Photos from the image-classification dataset "car-view-cls" in the GitHub repository zakuangyong/yolov11-view-cls-train. Its 8 classes are: back, back left side 45 degrees, back right side 45 degrees, front, front left side 45 degrees, front right side 45 degrees, left side, right side.

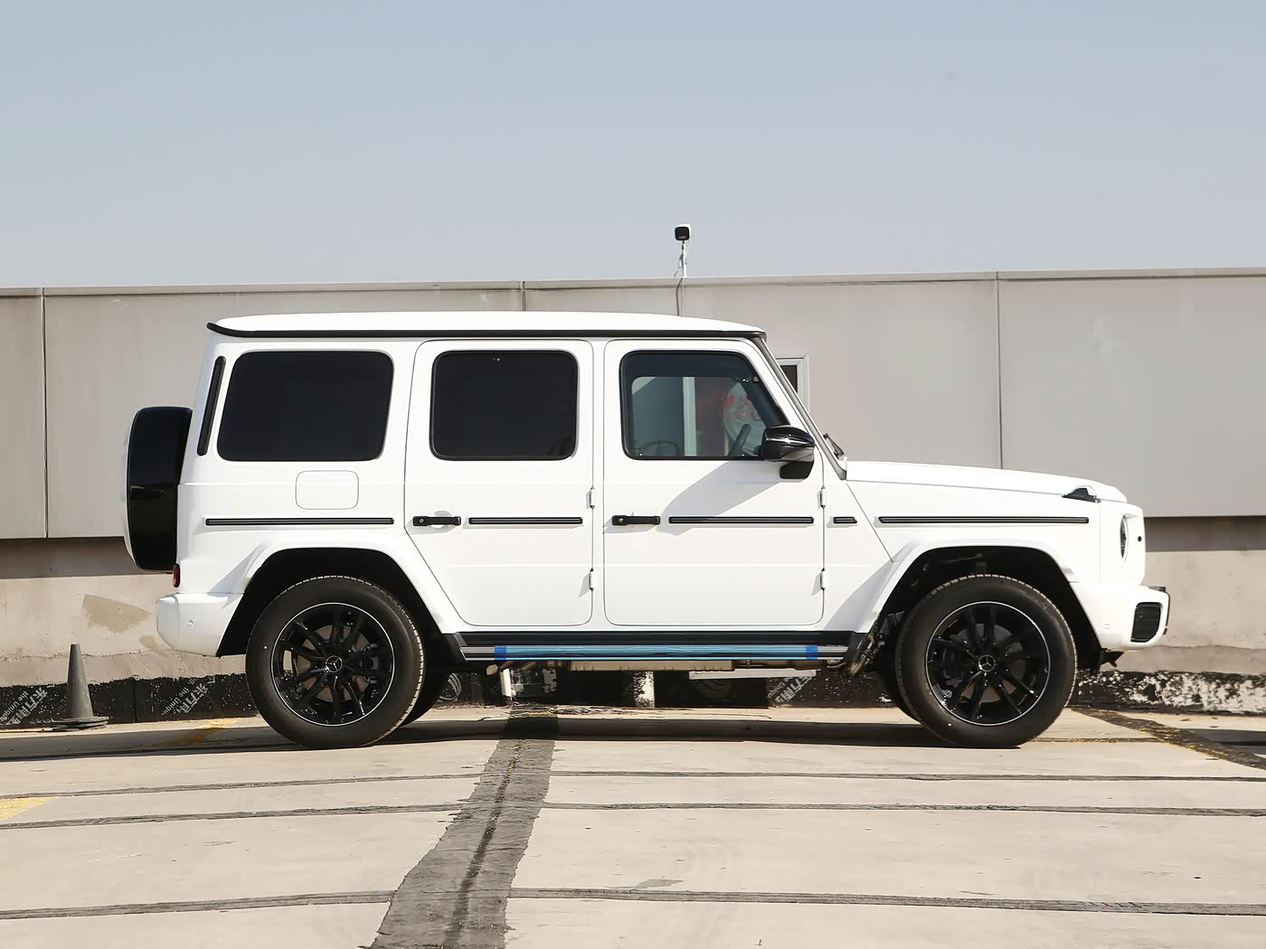
Label: right side

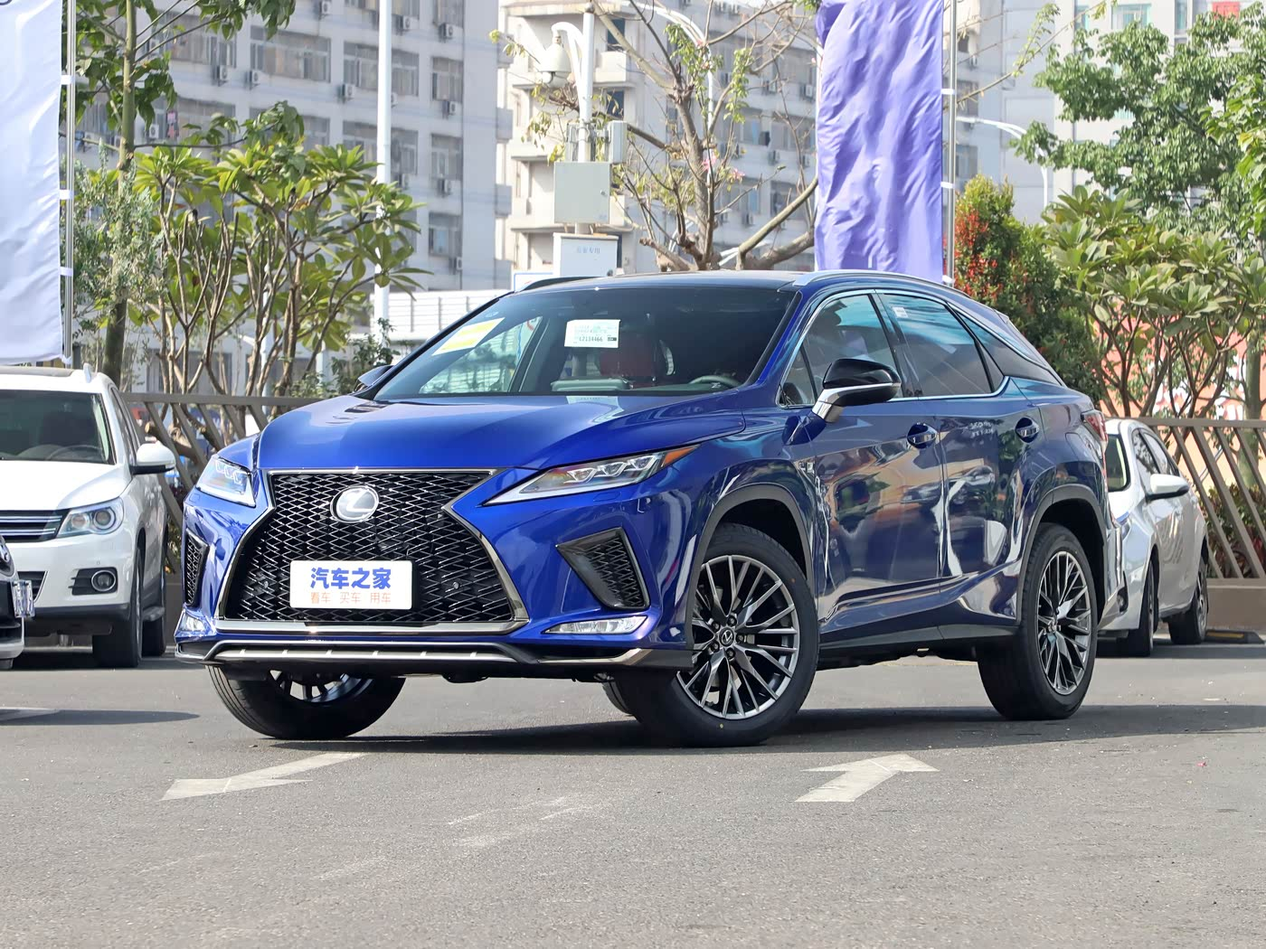
Label: front left side 45 degrees

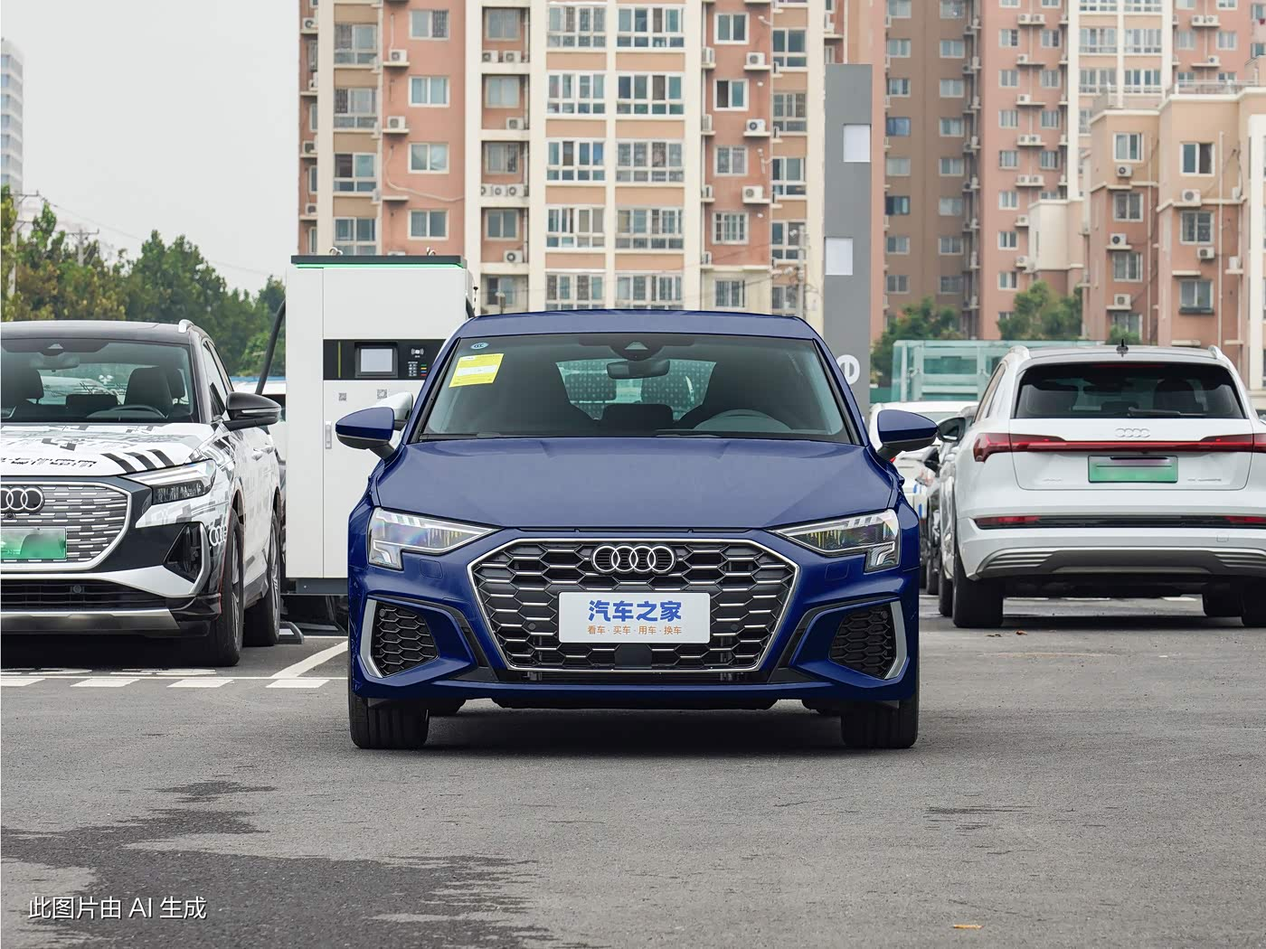
Label: front

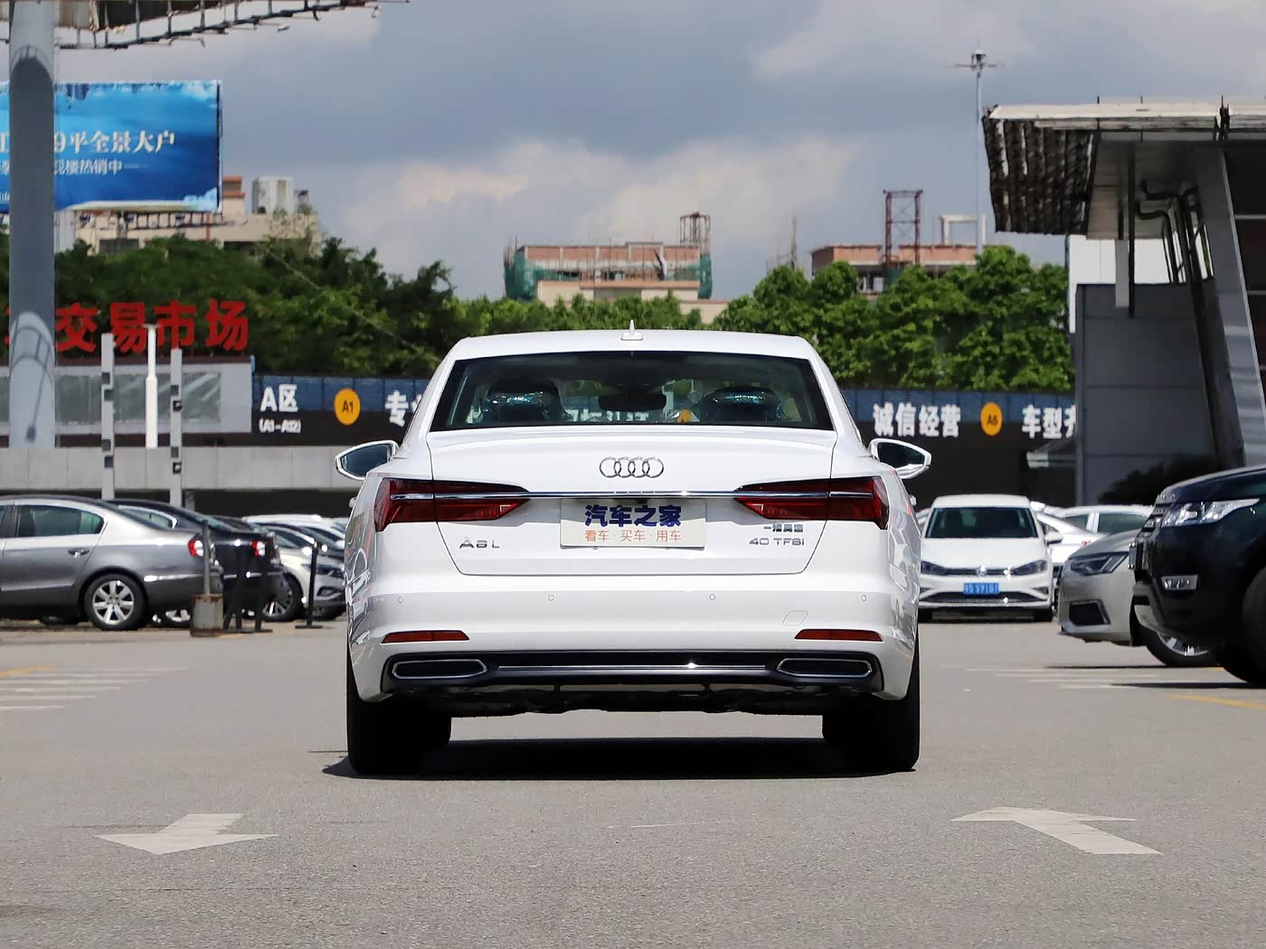
Label: back

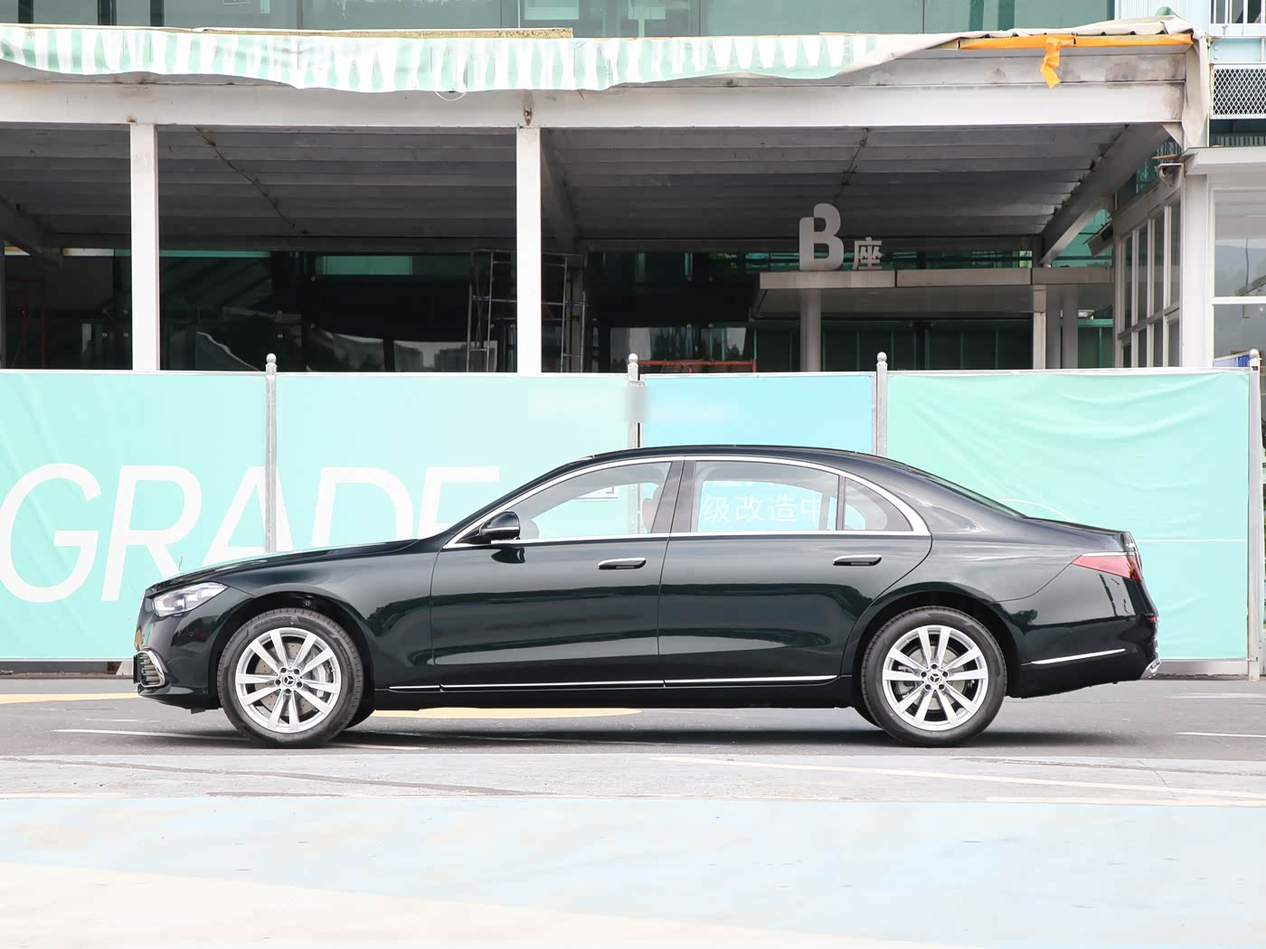
Label: left side

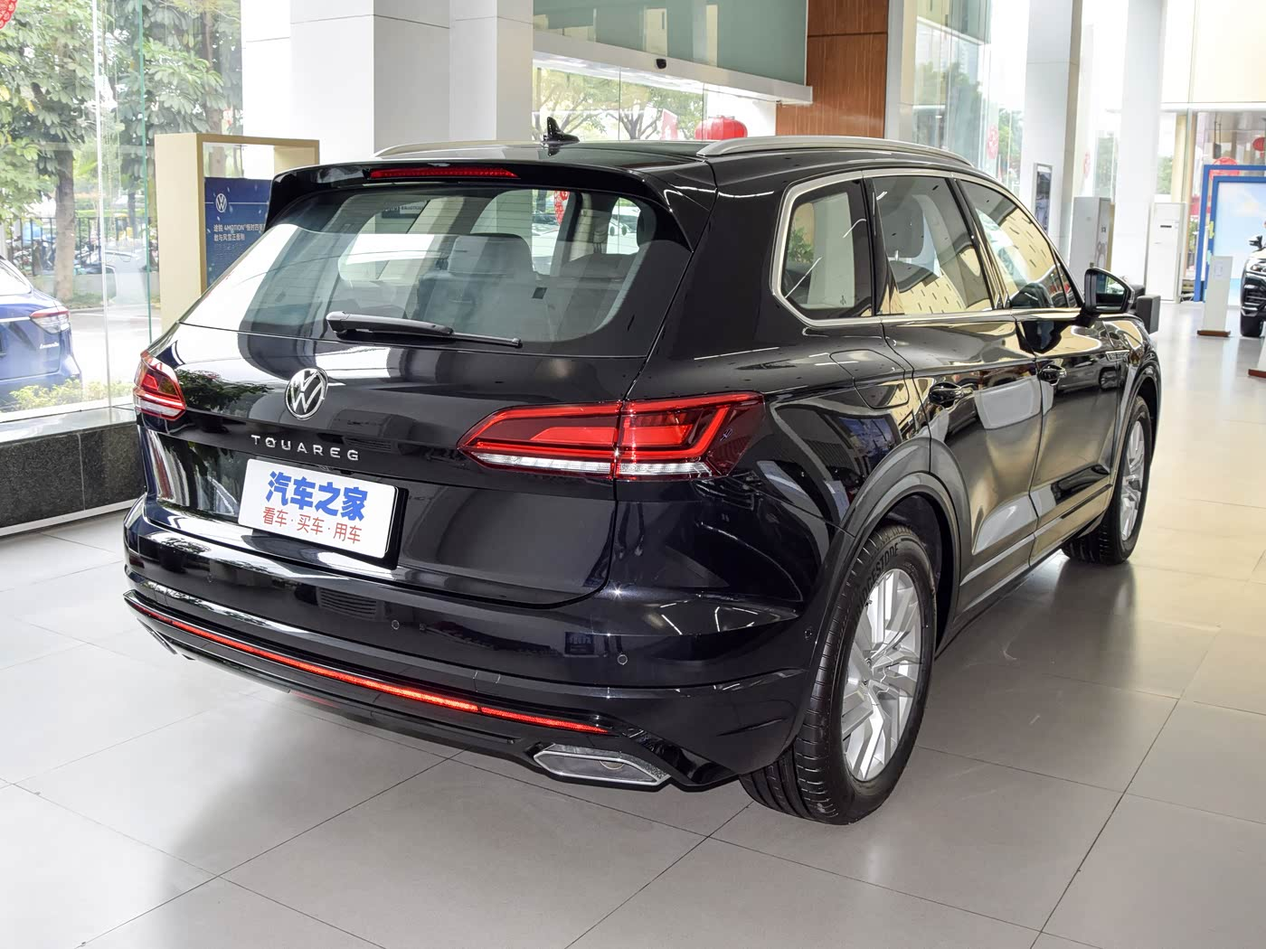
Label: back right side 45 degrees
